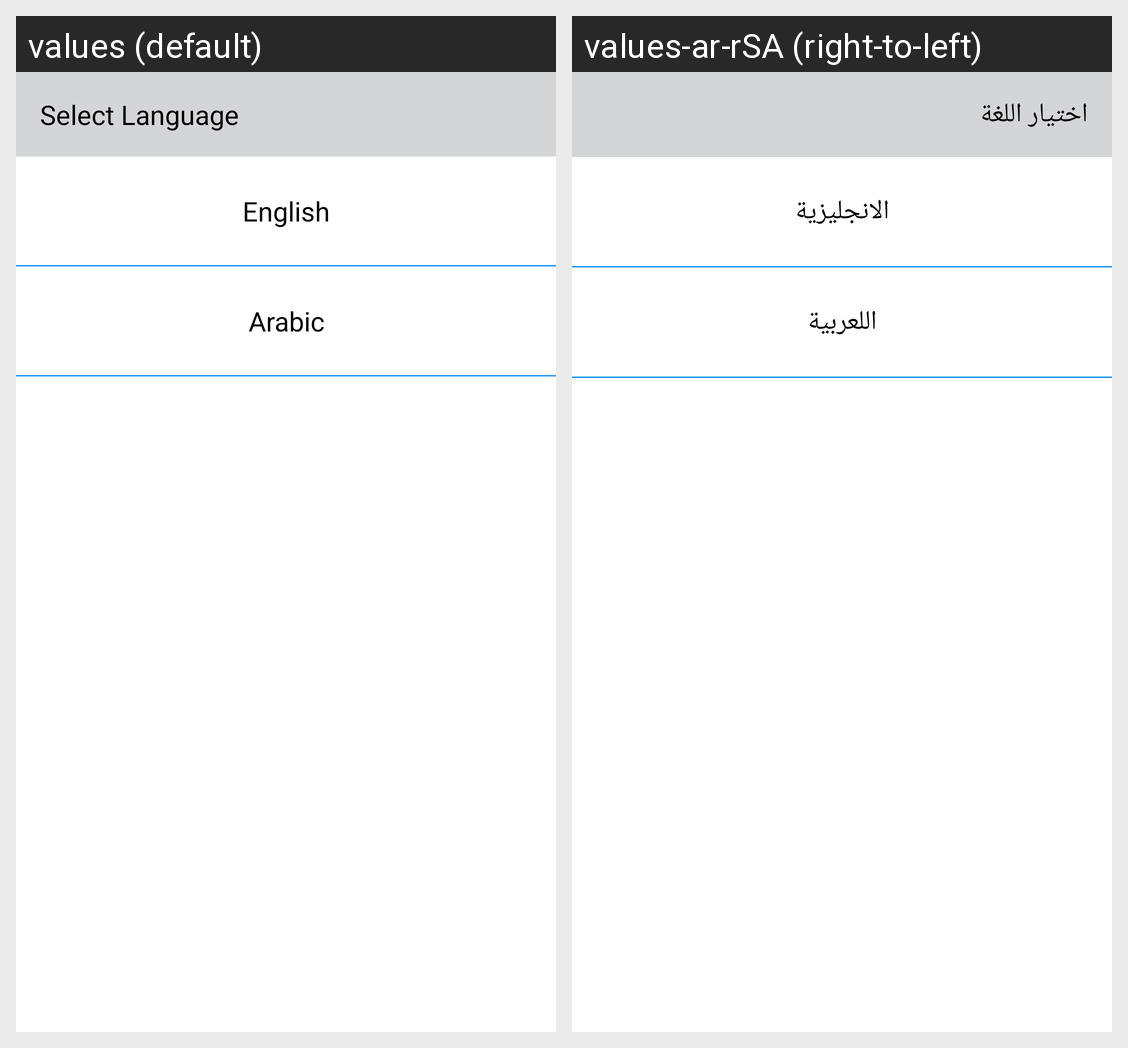

Here is an Android app screen in its default locale and in the app's own translations. Write out the translated-string differences for the strings that appear on this screen.
Android screen res/layout/activity_main_lanaguage.xml rendered under 2 locales, left to right: values (default), values-ar-rSA (right-to-left). Device: Nexus 5 (rendered at 1080×1920; each locale shown at half size, 540×960, under a caption strip naming it); theme Theme.VillaProject.
Strings drawn on this screen, with the default value and each locale's value (text and hints the layout hard-codes, and strings that could not be matched under every locale, appear in the picture but are not listed):

select_language
  values: Select Language
  values-ar-rSA: اختيار اللغة

english
  values: English
  values-ar-rSA: الانجليزية

arabic
  values: Arabic
  values-ar-rSA: اللعربية
